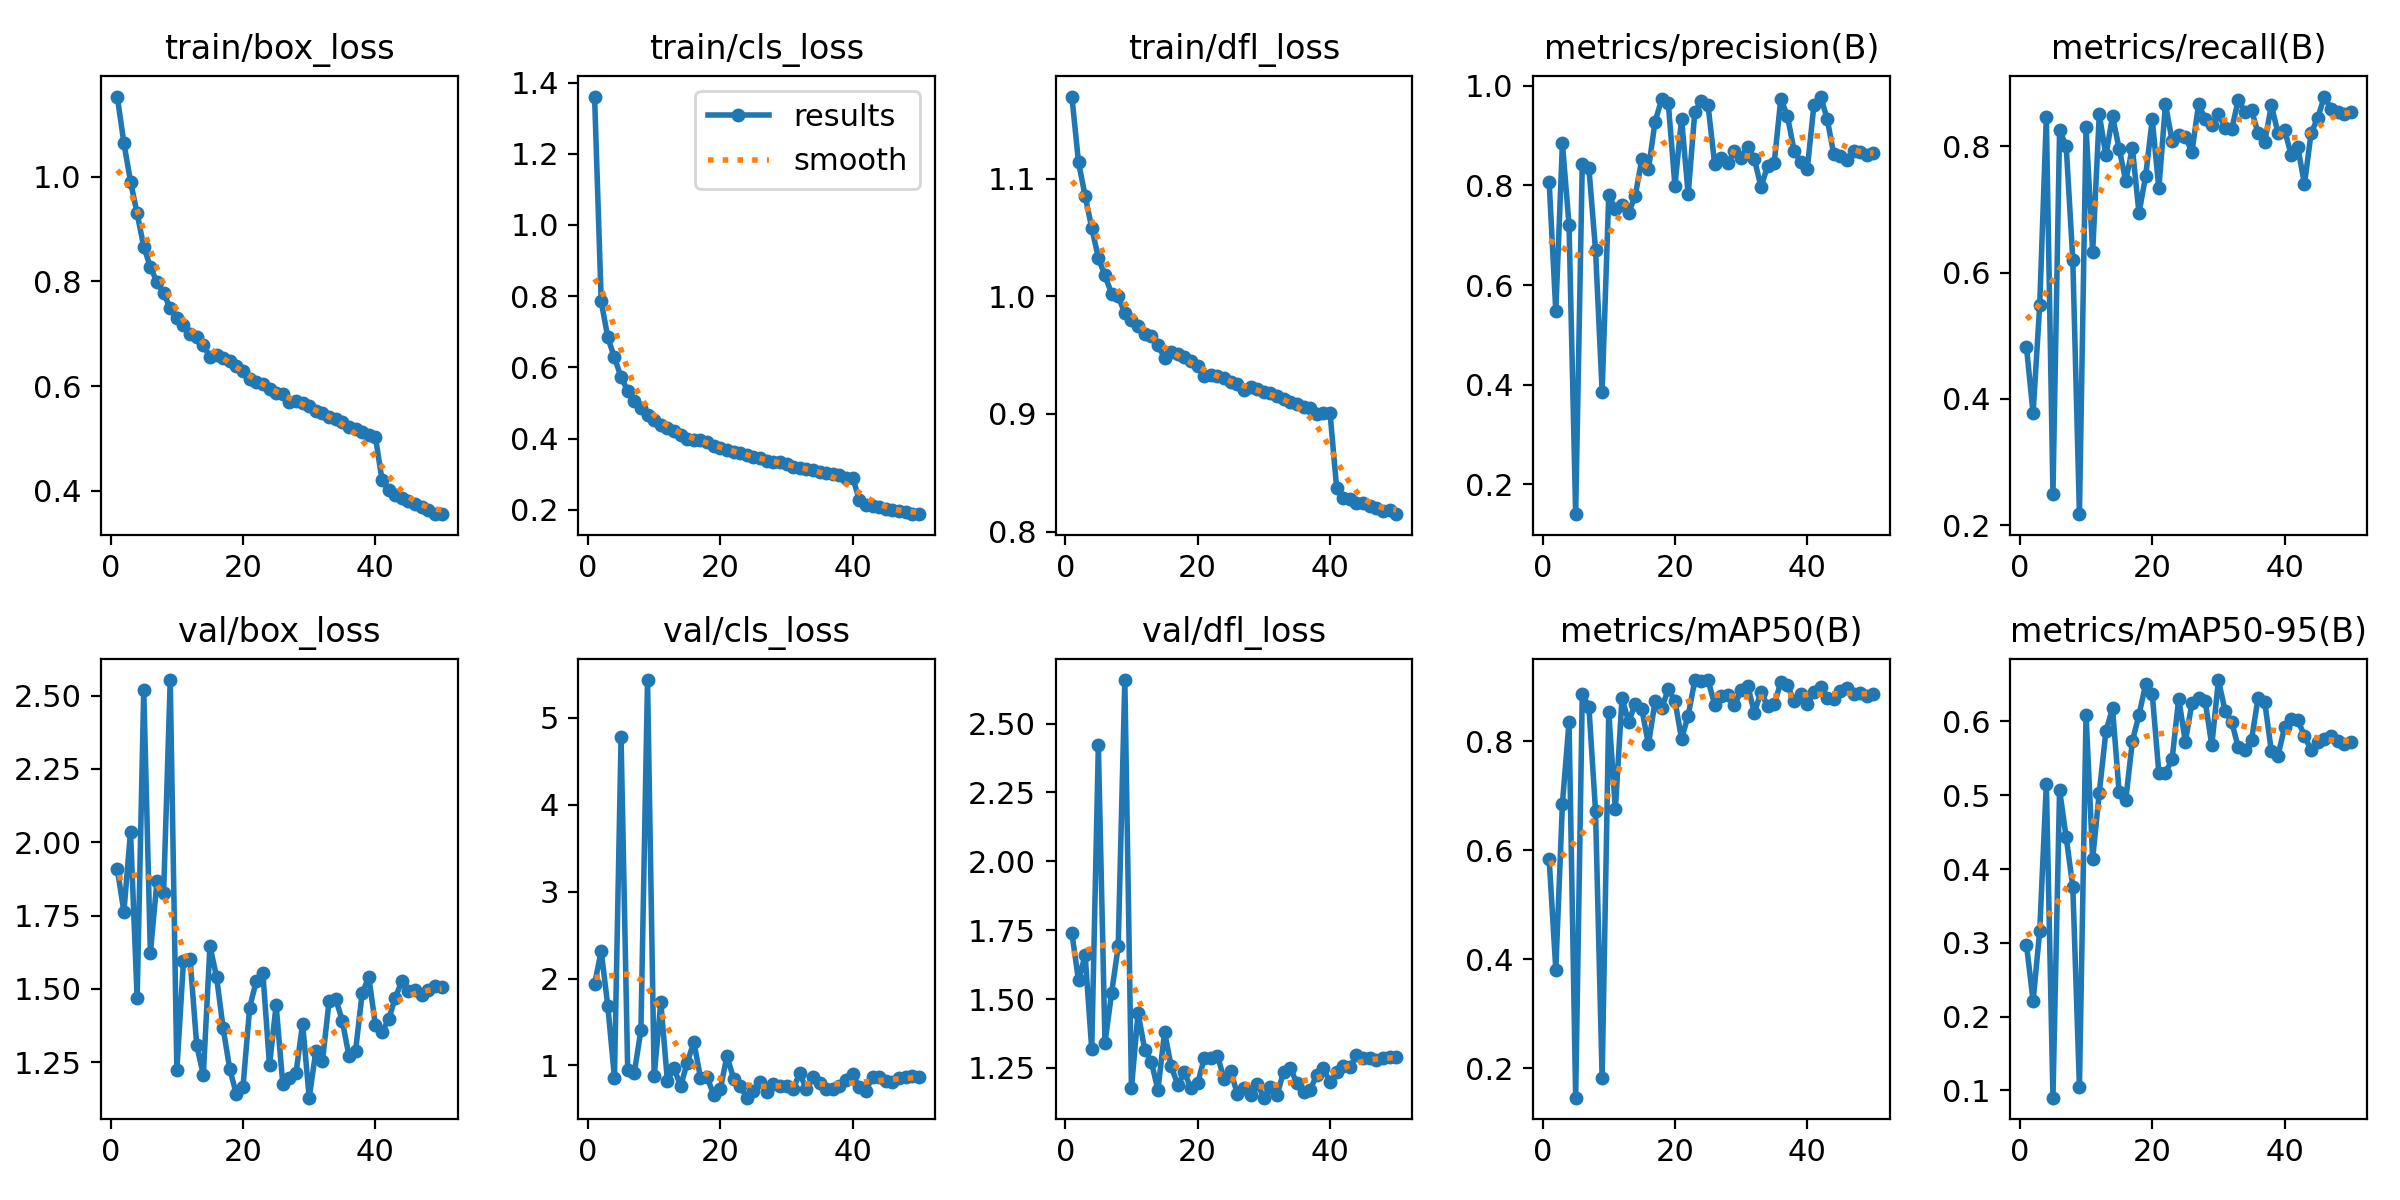

Data behind this chart, as committed beside it:
epoch, time, train/box_loss, train/cls_loss, train/dfl_loss, metrics/precision(B), metrics/recall(B), metrics/mAP50(B), metrics/mAP50-95(B), val/box_loss, val/cls_loss, val/dfl_loss, lr/pg0, lr/pg1, lr/pg2
1, 94.95, 1.153, 1.361, 1.17, 0.806, 0.4816, 0.5834, 0.2973, 1.908, 1.936, 1.74, 0.0006656, 0.0006656, 0.0006656
2, 178.3, 1.064, 0.7852, 1.114, 0.5472, 0.377, 0.3814, 0.2212, 1.764, 2.315, 1.568, 0.001306, 0.001306, 0.001306
3, 263, 0.9908, 0.6838, 1.085, 0.8843, 0.5491, 0.686, 0.3165, 2.036, 1.682, 1.659, 0.00192, 0.00192, 0.00192
4, 347.2, 0.9299, 0.6277, 1.058, 0.7202, 0.8464, 0.8357, 0.5156, 1.468, 0.8601, 1.318, 0.001881, 0.001881, 0.001881
5, 430.4, 0.8661, 0.5723, 1.033, 0.1402, 0.2492, 0.1463, 0.09022, 2.52, 4.776, 2.421, 0.001842, 0.001842, 0.001842
6, 514.2, 0.8281, 0.5347, 1.018, 0.8438, 0.826, 0.8866, 0.5071, 1.622, 0.9518, 1.341, 0.001802, 0.001802, 0.001802
7, 595.3, 0.7981, 0.5052, 1.002, 0.8346, 0.8005, 0.8635, 0.4428, 1.869, 0.9142, 1.522, 0.001762, 0.001762, 0.001762
8, 674.1, 0.7785, 0.4871, 1, 0.6707, 0.6201, 0.6729, 0.3759, 1.826, 1.404, 1.691, 0.001723, 0.001723, 0.001723
9, 754.5, 0.7484, 0.4651, 0.9857, 0.386, 0.2173, 0.1815, 0.1051, 2.553, 5.436, 2.658, 0.001683, 0.001683, 0.001683
10, 839.5, 0.731, 0.4528, 0.98, 0.7806, 0.8309, 0.854, 0.6092, 1.223, 0.8741, 1.176, 0.001644, 0.001644, 0.001644
11, 924.6, 0.7169, 0.4386, 0.9745, 0.7522, 0.6324, 0.6752, 0.4142, 1.595, 1.728, 1.451, 0.001604, 0.001604, 0.001604
12, 1006, 0.7004, 0.4285, 0.9681, 0.7614, 0.8508, 0.8794, 0.5035, 1.602, 0.8249, 1.317, 0.001564, 0.001564, 0.001564
13, 1086, 0.6942, 0.4203, 0.9664, 0.7453, 0.786, 0.8362, 0.5864, 1.309, 0.9663, 1.273, 0.001525, 0.001525, 0.001525
14, 1170, 0.6778, 0.41, 0.9582, 0.779, 0.8476, 0.8681, 0.6177, 1.206, 0.7617, 1.17, 0.001485, 0.001485, 0.001485
15, 1248, 0.6556, 0.3997, 0.9479, 0.8524, 0.7964, 0.859, 0.5041, 1.646, 1.03, 1.38, 0.001446, 0.001446, 0.001446
16, 1325, 0.6597, 0.3965, 0.9523, 0.8329, 0.7454, 0.7944, 0.4938, 1.541, 1.27, 1.256, 0.001406, 0.001406, 0.001406
17, 1403, 0.6546, 0.3953, 0.9506, 0.928, 0.7976, 0.8738, 0.5734, 1.365, 0.8585, 1.188, 0.001366, 0.001366, 0.001366
18, 1485, 0.6477, 0.39, 0.9486, 0.9727, 0.6943, 0.8617, 0.6089, 1.226, 0.8617, 1.233, 0.001327, 0.001327, 0.001327
19, 1568, 0.6393, 0.3792, 0.9451, 0.9643, 0.7526, 0.8953, 0.6504, 1.141, 0.6623, 1.175, 0.001287, 0.001287, 0.001287
20, 1651, 0.6281, 0.3744, 0.9409, 0.7994, 0.8427, 0.8743, 0.6373, 1.167, 0.7268, 1.194, 0.001248, 0.001248, 0.001248
21, 1733, 0.6142, 0.3668, 0.9323, 0.9333, 0.7334, 0.805, 0.5303, 1.436, 1.108, 1.285, 0.001208, 0.001208, 0.001208
22, 1810, 0.608, 0.3626, 0.9333, 0.7826, 0.8667, 0.8471, 0.5307, 1.527, 0.8487, 1.288, 0.001168, 0.001168, 0.001168
23, 1886, 0.6035, 0.3598, 0.9321, 0.9465, 0.8091, 0.9119, 0.5485, 1.553, 0.7652, 1.294, 0.001129, 0.001129, 0.001129
24, 1966, 0.5949, 0.3539, 0.9308, 0.9692, 0.8175, 0.9111, 0.631, 1.24, 0.6281, 1.208, 0.001089, 0.001089, 0.001089
25, 2049, 0.5864, 0.3473, 0.9274, 0.9611, 0.8156, 0.9126, 0.5725, 1.444, 0.7059, 1.238, 0.00105, 0.00105, 0.00105
26, 2131, 0.5857, 0.3439, 0.9258, 0.8429, 0.7914, 0.8675, 0.6249, 1.177, 0.8107, 1.156, 0.00101, 0.00101, 0.00101
27, 2213, 0.5701, 0.3371, 0.9203, 0.854, 0.8666, 0.8836, 0.6317, 1.197, 0.6977, 1.177, 0.0009704, 0.0009704, 0.0009704
28, 2296, 0.5726, 0.3352, 0.923, 0.844, 0.8439, 0.8845, 0.6273, 1.213, 0.7815, 1.152, 0.0009308, 0.0009308, 0.0009308
29, 2379, 0.5678, 0.3337, 0.9208, 0.8693, 0.8345, 0.8667, 0.5675, 1.382, 0.7612, 1.193, 0.0008912, 0.0008912, 0.0008912
30, 2462, 0.5617, 0.3296, 0.919, 0.8556, 0.8519, 0.8934, 0.6561, 1.129, 0.7594, 1.142, 0.0008516, 0.0008516, 0.0008516
31, 2539, 0.5523, 0.3209, 0.9174, 0.8778, 0.829, 0.9022, 0.6147, 1.288, 0.7278, 1.181, 0.000812, 0.000812, 0.000812
32, 2616, 0.5486, 0.3181, 0.9153, 0.8529, 0.8269, 0.8528, 0.5996, 1.254, 0.9093, 1.151, 0.0007724, 0.0007724, 0.0007724
33, 2698, 0.5415, 0.313, 0.9126, 0.7971, 0.8736, 0.8905, 0.5647, 1.457, 0.7255, 1.237, 0.0007328, 0.0007328, 0.0007328
34, 2783, 0.5366, 0.3117, 0.9099, 0.8381, 0.8551, 0.8649, 0.5617, 1.467, 0.869, 1.249, 0.0006932, 0.0006932, 0.0006932
35, 2867, 0.5312, 0.305, 0.9081, 0.8452, 0.8577, 0.8679, 0.5751, 1.392, 0.7914, 1.194, 0.0006536, 0.0006536, 0.0006536
36, 2945, 0.5211, 0.3034, 0.9056, 0.9738, 0.8205, 0.9086, 0.6321, 1.272, 0.7286, 1.161, 0.000614, 0.000614, 0.000614
37, 3028, 0.5183, 0.2992, 0.905, 0.939, 0.8073, 0.9026, 0.6265, 1.289, 0.7264, 1.17, 0.0005744, 0.0005744, 0.0005744
38, 3107, 0.5119, 0.2962, 0.8999, 0.8699, 0.8649, 0.8745, 0.5595, 1.485, 0.7648, 1.224, 0.0005348, 0.0005348, 0.0005348
39, 3186, 0.5072, 0.2896, 0.9011, 0.846, 0.8214, 0.8873, 0.5537, 1.541, 0.8271, 1.249, 0.0004952, 0.0004952, 0.0004952
40, 3263, 0.503, 0.29, 0.9011, 0.8333, 0.8256, 0.8681, 0.5921, 1.378, 0.8987, 1.197, 0.0004556, 0.0004556, 0.0004556
41, 3339, 0.4208, 0.2278, 0.8374, 0.9614, 0.7867, 0.8901, 0.6027, 1.353, 0.746, 1.234, 0.000416, 0.000416, 0.000416
42, 3414, 0.4019, 0.2143, 0.8283, 0.9782, 0.7986, 0.8994, 0.6014, 1.396, 0.7092, 1.258, 0.0003764, 0.0003764, 0.0003764
43, 3492, 0.3922, 0.209, 0.828, 0.9337, 0.74, 0.8805, 0.5806, 1.47, 0.8708, 1.252, 0.0003368, 0.0003368, 0.0003368
44, 3569, 0.3865, 0.2077, 0.8245, 0.8624, 0.8211, 0.8786, 0.5611, 1.527, 0.8636, 1.296, 0.0002972, 0.0002972, 0.0002972
45, 3647, 0.3814, 0.2022, 0.8244, 0.8583, 0.8448, 0.8923, 0.5721, 1.492, 0.8238, 1.287, 0.0002576, 0.0002576, 0.0002576
46, 3723, 0.3754, 0.1995, 0.8213, 0.851, 0.879, 0.8973, 0.5768, 1.495, 0.8083, 1.286, 0.000218, 0.000218, 0.000218
47, 3798, 0.3695, 0.1957, 0.8197, 0.8686, 0.8596, 0.8878, 0.5809, 1.479, 0.8546, 1.279, 0.0001784, 0.0001784, 0.0001784
48, 3875, 0.3628, 0.1925, 0.8179, 0.8662, 0.8548, 0.888, 0.5729, 1.496, 0.8616, 1.286, 0.0001388, 0.0001388, 0.0001388
49, 3956, 0.3555, 0.1887, 0.8184, 0.8606, 0.8519, 0.8833, 0.5701, 1.511, 0.8827, 1.291, 9.92e-05, 9.92e-05, 9.92e-05
50, 4032, 0.3555, 0.1874, 0.8148, 0.8648, 0.8546, 0.8861, 0.5715, 1.508, 0.8613, 1.289, 5.96e-05, 5.96e-05, 5.96e-05
